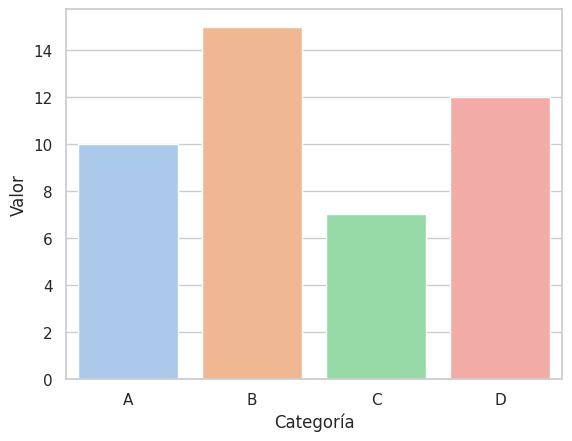

Source code (Python): (Note: this script raises an exception after producing the figure.)
import seaborn as sns
import matplotlib.pyplot as plt
import pandas as pd
# Paso 1: Crear el DataFrame con datos ficticios
datos = pd.DataFrame({
    'Categoría': ['A', 'B', 'C', 'D'],
    'Valor': [10, 15, 7, 12]
})
# Paso 2: Configurar el tema global con 'whitegrid'
sns.set_theme(style="whitegrid")
# Paso 3: Crear el gráfico de barras asignando 'Categoría' a 'hue' y desactivando la leyenda
ax = sns.barplot(
    data=datos, 
    x='Categoría', 
    y='Valor', 
    hue='Categoría', 
    palette="pastel")
# Desactivar la leyenda generada automáticamente
ax.legend_.remove()
# Paso 4: Personalizar el título del gráfico
ax.set_title('Gráfico de barras personalizado', fontsize=16, color='blue', fontweight='bold')
# Paso 5: Personalizar las etiquetas de los ejes
ax.set_xlabel('Categorías', fontsize=12, color='darkgray')
ax.set_ylabel('Valores', fontsize=12, color='darkgray')
# Paso 6: Eliminar bordes izquierdo y derecho
sns.despine(left=True, right=True)
# Paso 7: Mostrar el gráfico
plt.show()
